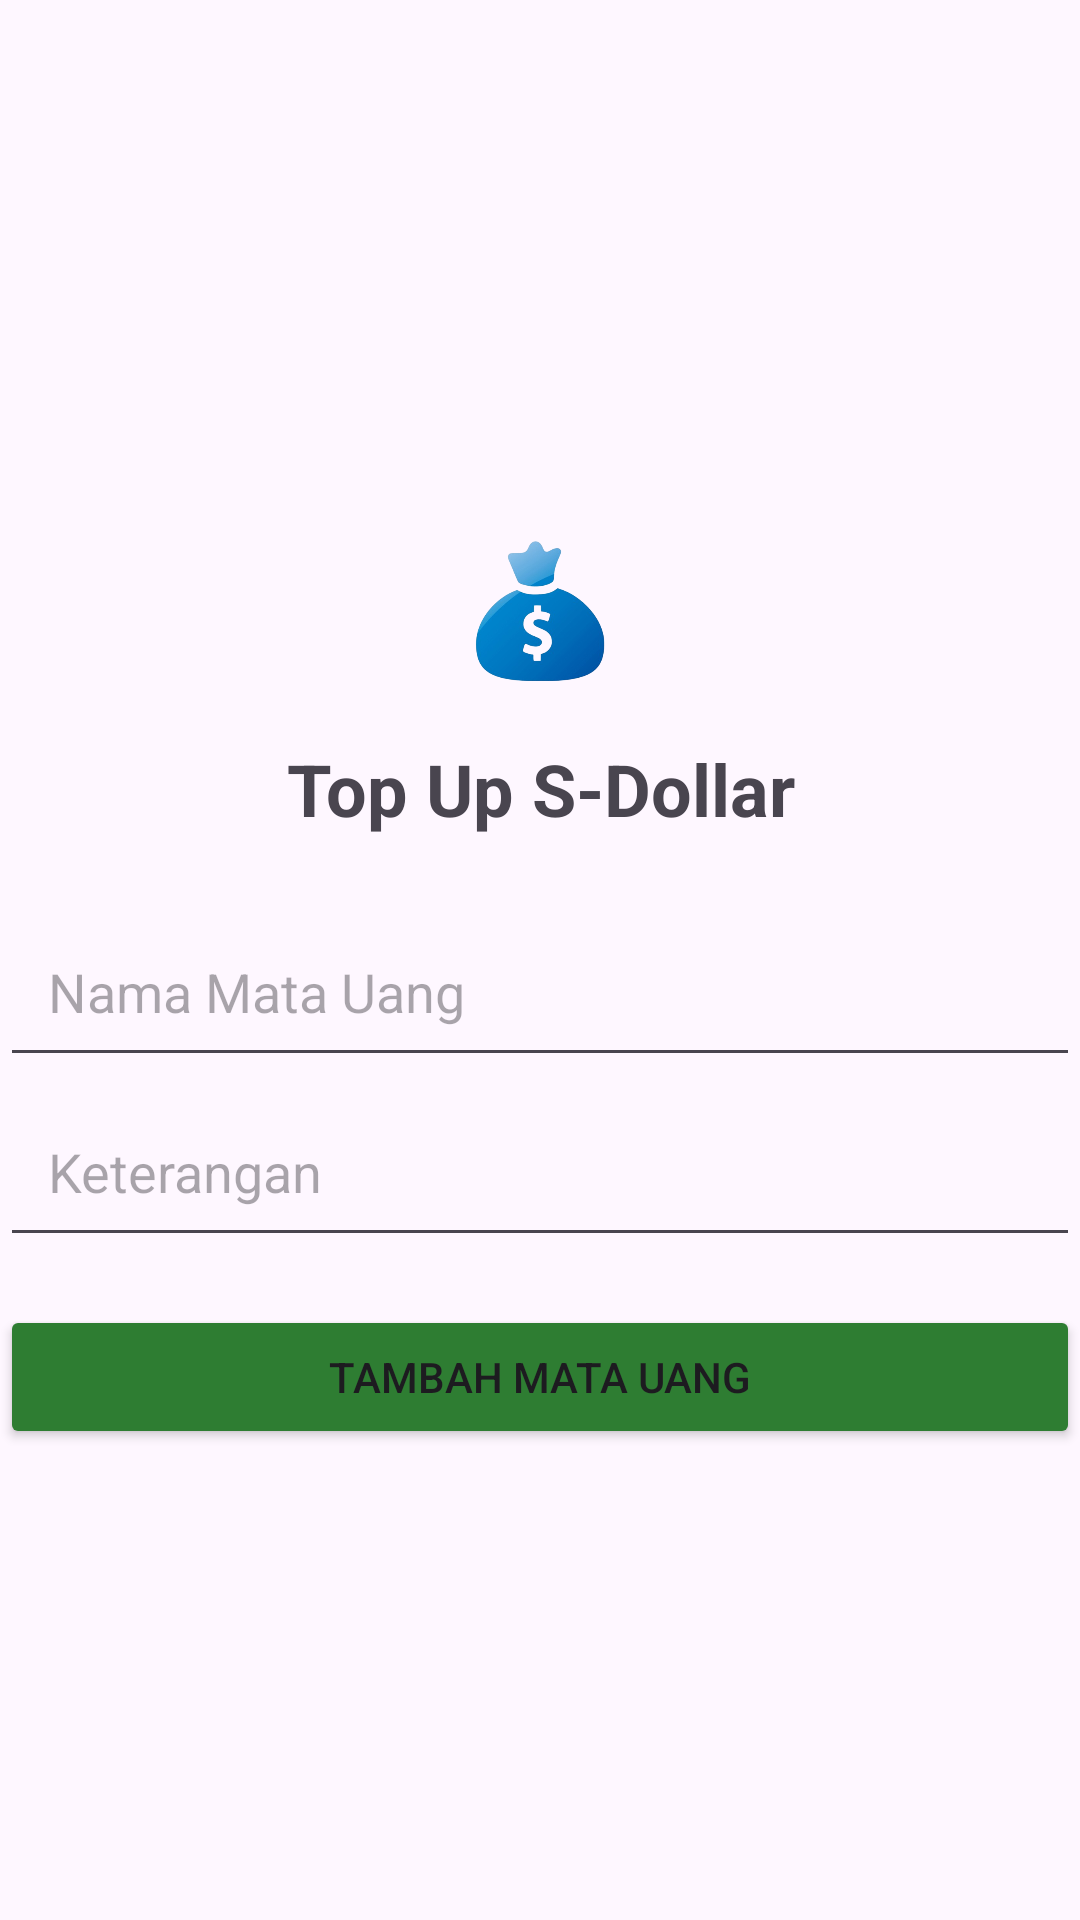

The Android layout XML behind this screen, and the referenced resources:
<!-- AndroidManifest.xml: application theme Theme.Projectsatrio -->
<!-- res/layout/topup.xml -->
<?xml version="1.0" encoding="utf-8"?>
<LinearLayout xmlns:android="http://schemas.android.com/apk/res/android"
    android:layout_width="match_parent"
    android:layout_height="match_parent"
    android:gravity="center_vertical"
    android:orientation="vertical">

    <RelativeLayout
        android:id="@+id/head"
        android:layout_width="match_parent"
        android:layout_height="wrap_content"
        android:padding="20dp">

        <LinearLayout
            android:layout_width="match_parent"
            android:layout_height="wrap_content"
            android:orientation="vertical">

            <ImageView
                android:layout_width="match_parent"
                android:layout_height="54dp"
                android:src="@drawable/sdollar" />

            <TextView
                android:id="@+id/title"
                android:layout_width="match_parent"
                android:layout_height="wrap_content"
                android:layout_marginTop="16dp"
                android:text="Top Up S-Dollar"
                android:textAlignment="center"
                android:textSize="24sp"
                android:textStyle="bold" />
        </LinearLayout>
    </RelativeLayout>

    <EditText
        android:id="@+id/matauang"
        android:layout_width="match_parent"
        android:layout_height="60dp"
        android:drawablePadding="8dp"
        android:hint="Nama Mata Uang"
        android:inputType="text"
        android:paddingLeft="16dp" />

    <EditText
        android:id="@+id/keterangan"
        android:layout_width="match_parent"
        android:layout_height="60dp"
        android:drawablePadding="8dp"
        android:hint="Keterangan"
        android:inputType="text"
        android:paddingLeft="16dp" />

    <Button
        android:id="@+id/topup1"
        android:layout_width="match_parent"
        android:layout_height="wrap_content"
        android:layout_marginTop="16dp"
        android:text="Tambah Mata Uang"
        android:backgroundTint="@color/hijau" />

</LinearLayout>
<!-- resources referenced by this layout -->
<resources>
  <color name="hijau">#2E7D32</color>
  <!-- drawable sdollar: png bitmap (drawable, 89726 bytes) -->
  <style name="Theme.Projectsatrio" parent="Base.Theme.Projectsatrio" />
  <style name="Base.Theme.Projectsatrio" parent="Theme.Material3.DayNight.NoActionBar">
          
          
      </style>
</resources>
